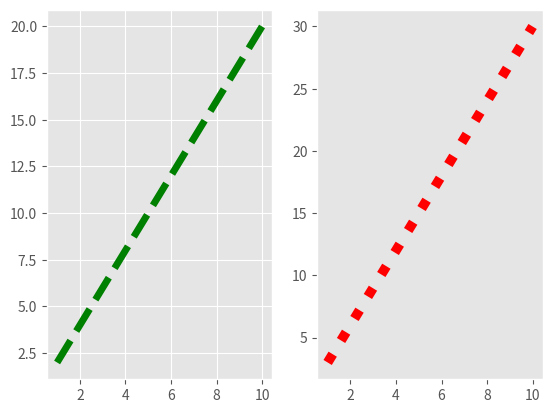

Write the Python code that produced this figure.
import numpy as np
import matplotlib.pyplot as plt
from matplotlib import style
style .use('ggplot')

x = np.arange(1,11)
a = x*2
b = x*3
plt.subplot(1,2,1)
plt.plot(x,a,color = "g",linestyle = "--",linewidth = 5)
plt.subplot(1,2,2)
plt.plot(x,b,color = "r",linestyle = ":",linewidth = 7)
plt.grid()
plt.savefig("plt.png")
plt.show()

